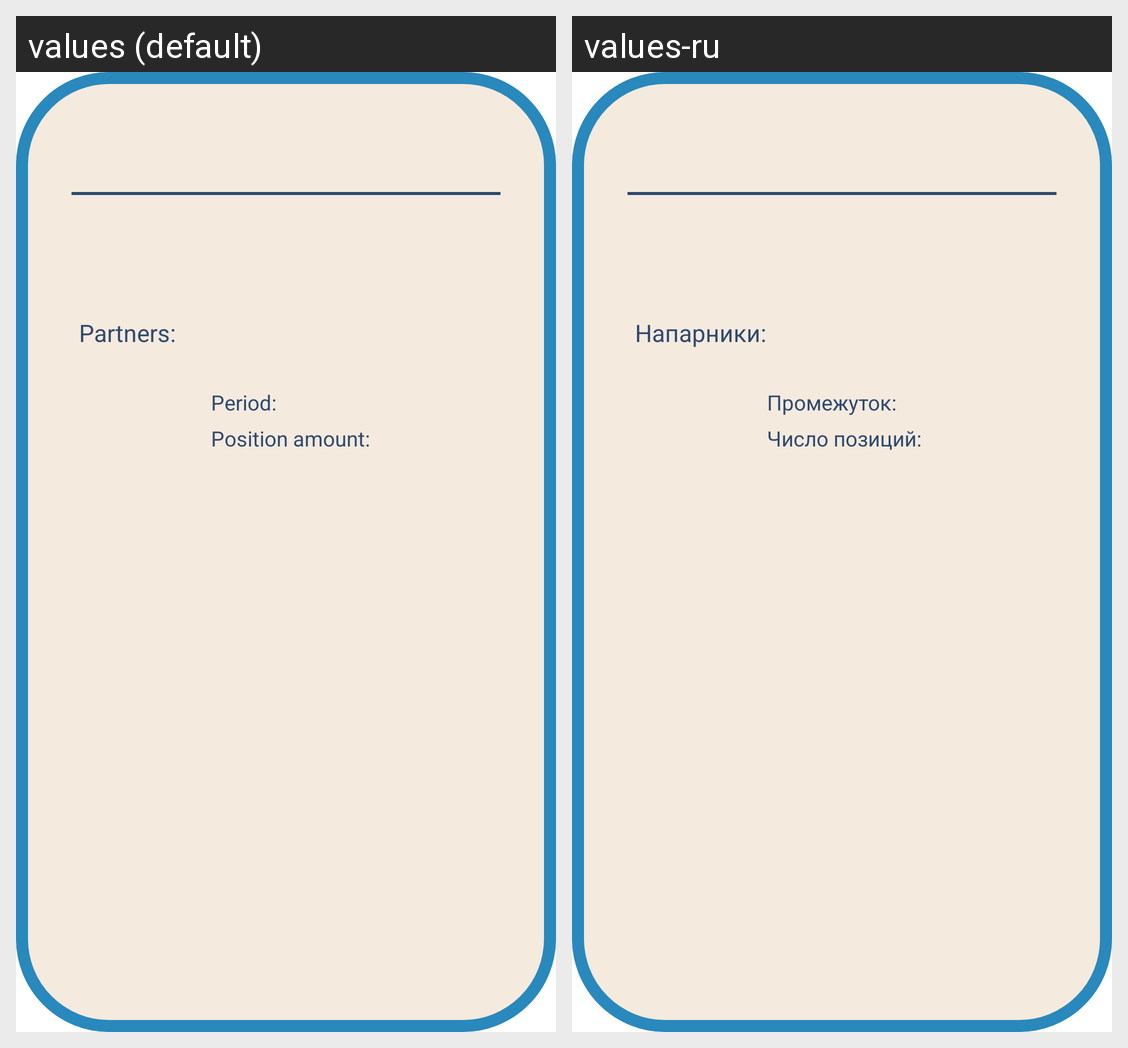

Locale-by-locale string values for the Android screen shown in this grid:
Android screen res/layout/duty_first_item.xml rendered under 2 locales, left to right: values (default), values-ru. Device: Nexus 5 (rendered at 1080×1920; each locale shown at half size, 540×960, under a caption strip naming it); theme Theme.FBResult.
Strings drawn on this screen, with the default value and each locale's value (text and hints the layout hard-codes, and strings that could not be matched under every locale, appear in the picture but are not listed):

partner
  values: Partners:
  values-ru: Напарники:

duty_time
  values: Period:
  values-ru: Промежуток:

duty_people_count
  values: Position amount:
  values-ru: Число позиций:
